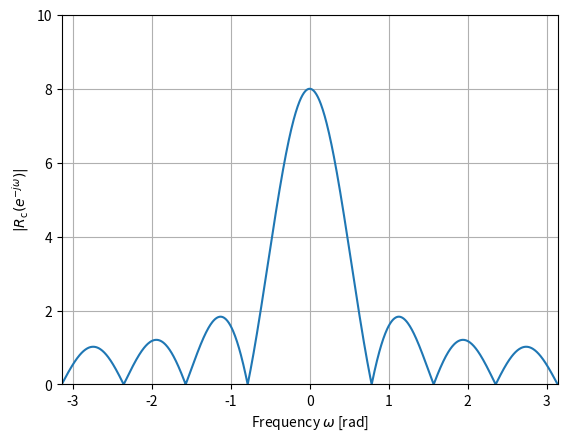

Write the Python code that produced this figure. (Note: this script raises an exception after producing the figure.)
import numpy as np
from scipy import signal
import matplotlib.pyplot as plt

# ===== 矩形波 =====
w = np.linspace(-np.pi, np.pi, 1024, endpoint=False)  # 周波数の範囲と刻み
rc = np.ones(8)                                       # 矩形波
_, Rc = signal.freqz(rc, 1, w)                        # 離散時間フーリエ変換

# 矩形波の振幅スペクトルの図示
fig1 = plt.figure()
ax1 = fig1.add_subplot(1, 1, 1)
ax1.plot(w, np.abs(Rc))
ax1.set_xlim(-np.pi, np.pi)
ax1.set_ylim(0, 10)
ax1.grid()
ax1.set_xlabel('Frequency $\omega$ [rad]')
ax1.set_ylabel(r'$|R_{\mathrm{c}}(e^{-j \omega})|$')
plt.savefig("./data/2_3_1.png")

# ===== 指数関数 =====
n = np.arange(0, 2**12)      # 時刻を十分大きな値までとる
a = 0.5 ** n                 # 指数関数
_, A = signal.freqz(a, 1, w) # 離散時間フーリエ変換

# 指数関数の振幅スペクトルの図示
fig2 = plt.figure()
ax2 = fig2.add_subplot(1, 1, 1)
ax2.plot(w, np.abs(A))
ax2.set_xlim(-np.pi, np.pi)
ax2.set_ylim(0, 3)
ax2.grid()
ax2.set_xlabel('Frequency $\omega$ [rad]')
ax2.set_ylabel(r'$|A(e^{-j \omega})|$')
plt.savefig("./data/2_3_2.png")
